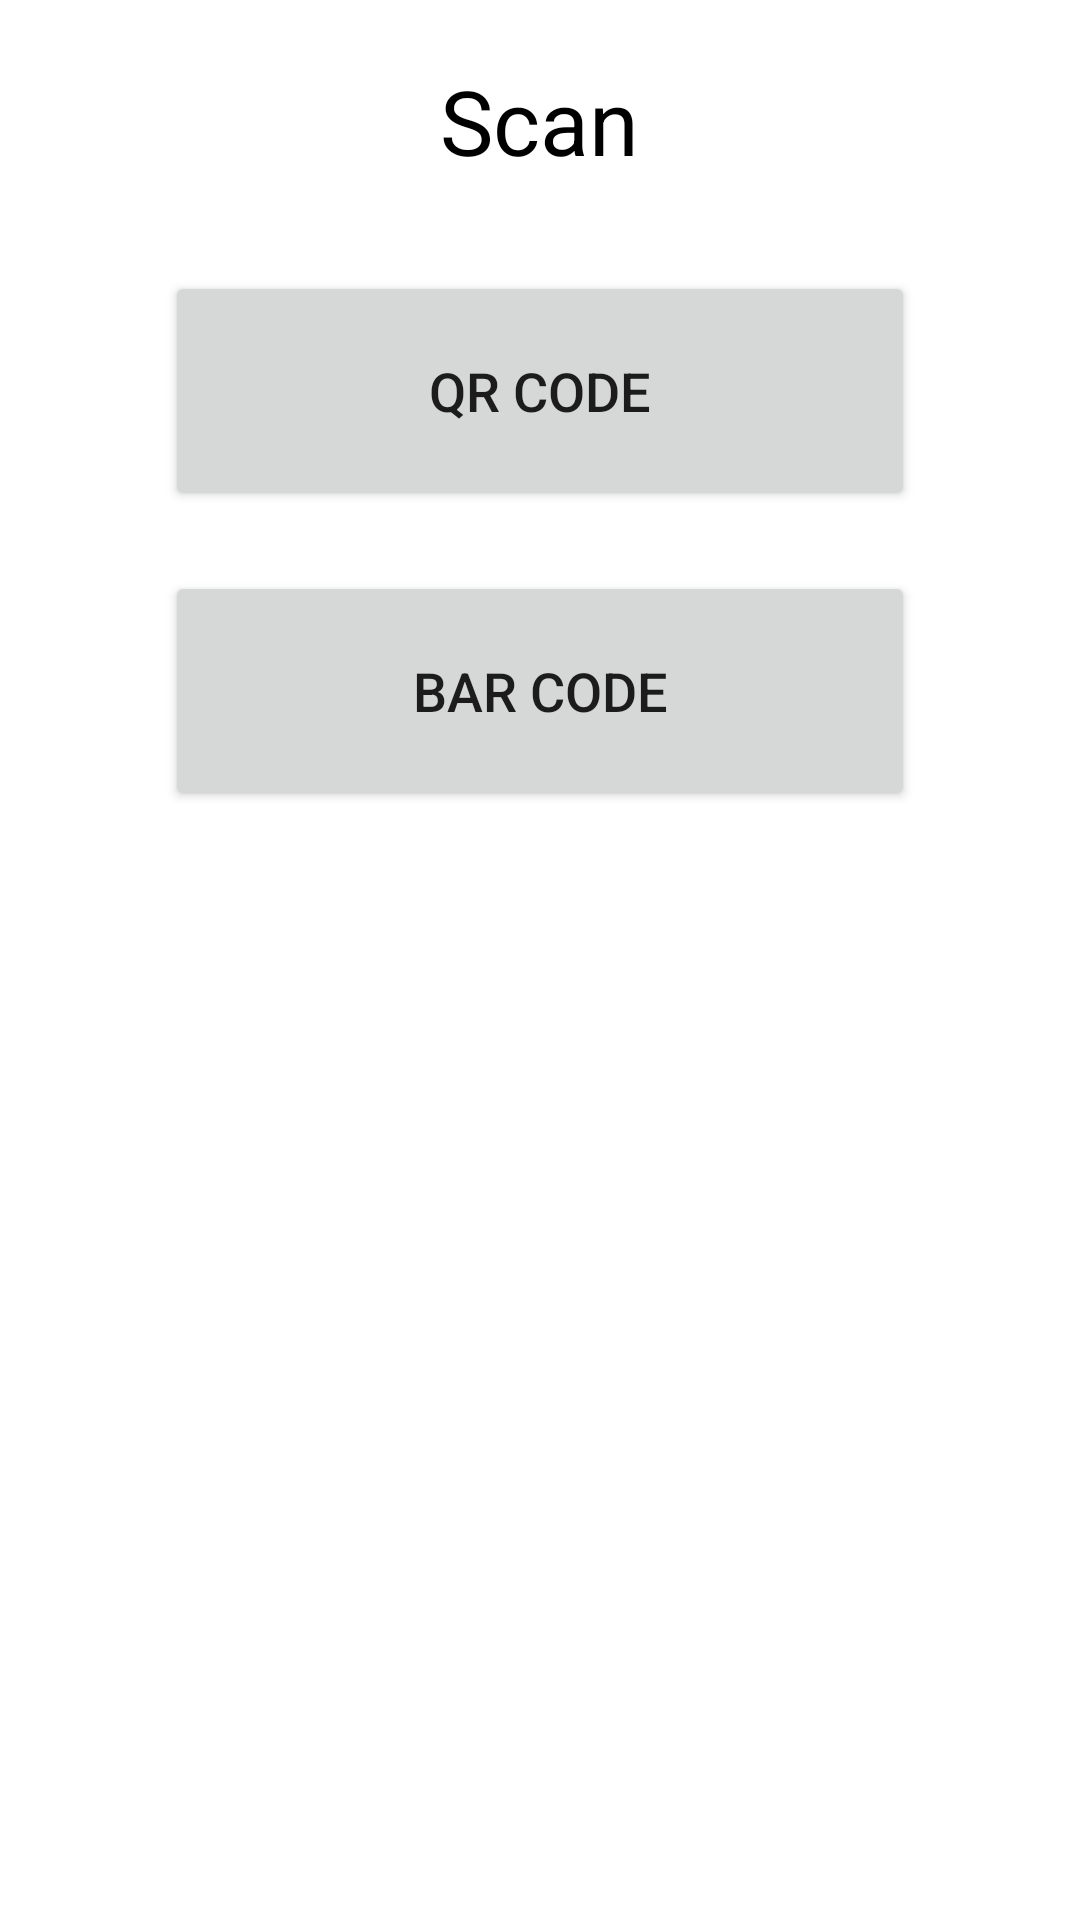

This screen was rendered from an Android layout file. Write that file and the resources it references.
<!-- AndroidManifest.xml: application theme AppTheme2 -->
<!-- res/layout/activity_qrcode.xml -->
<?xml version="1.0" encoding="utf-8"?>
<LinearLayout xmlns:android="http://schemas.android.com/apk/res/android"
    xmlns:tools="http://schemas.android.com/tools"
    android:id="@+id/container"
    android:layout_width="match_parent"
    android:layout_height="match_parent"
    android:background="#ffffff"
    android:orientation="vertical"
    tools:context="com.example.example.pureorder.QRCodeActivity" >

    <TextView
        android:id="@+id/textView1"
        android:layout_width="wrap_content"
        android:layout_height="wrap_content"
        android:layout_gravity="center|top"
        android:layout_margin="20dp"
        android:text="Scan"
        android:textColor="#000000"
        android:textSize="30dp" />

    <Button
        android:id="@+id/scanner"
        android:layout_width="250dp"
        android:layout_height="80dp"
        android:layout_gravity="center"
        android:layout_margin="10dp"
        android:gravity="center"
        android:onClick="scanQR"
        android:text="QR Code"
        android:textSize="18dp" >
    </Button>

    <Button
        android:id="@+id/scanner2"
        android:layout_width="250dp"
        android:layout_height="80dp"
        android:layout_gravity="center"
        android:layout_margin="10dp"
        android:gravity="center"
        android:onClick="scanBar"
        android:text="Bar Code"
        android:textSize="18dp" >
    </Button>
</LinearLayout>
<!-- resources referenced by this layout -->
<resources>
  <style name="AppTheme2" parent="Theme.AppCompat.Light.NoActionBar">
          
          <item name="colorPrimary">@color/colorPrimary</item>
          <item name="colorPrimaryDark">@color/colorLaranja</item>
          <item name="colorAccent">@color/colorAccent</item>
      </style>
  <color name="colorPrimary">#F65719</color>
  <color name="colorLaranja">#F65719</color>
  <color name="colorAccent">#FF4081</color>
</resources>
